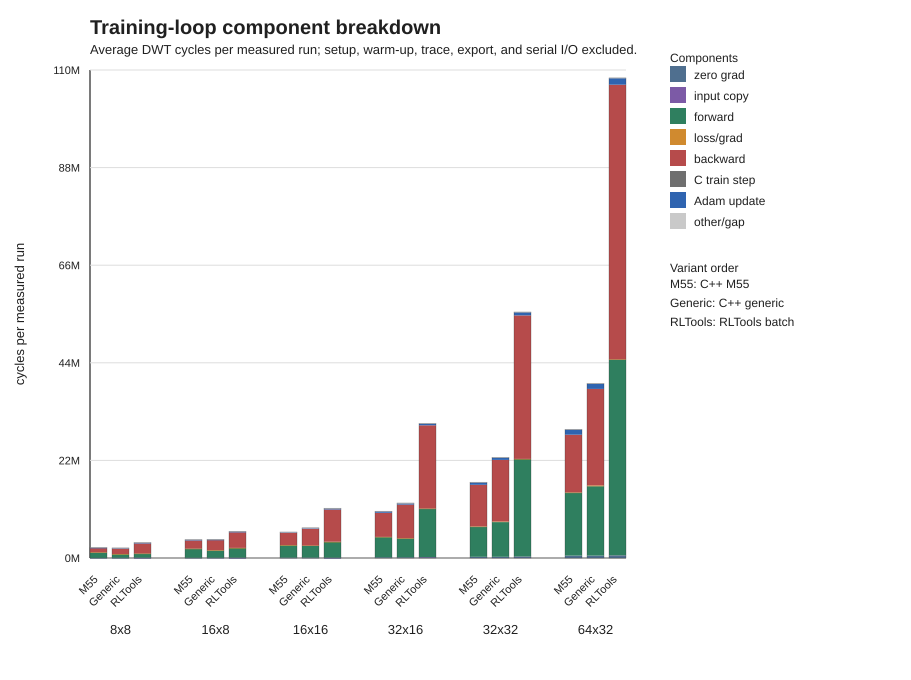

Data behind this chart, as committed beside it:
config, params, variant, component, component_label, component_order, cycles_avg, variant_cycles_avg, percent_of_variant
8x8, 113, cpp_m55, zero, zero grad, 0, 25482, 2368413, 1.076
8x8, 113, cpp_m55, input_copy, input copy, 1, 0, 2368413, 0.0
8x8, 113, cpp_m55, forward, forward, 2, 1246945, 2368413, 52.65
8x8, 113, cpp_m55, loss, loss/grad, 3, 10316, 2368413, 0.4356
8x8, 113, cpp_m55, backward, backward, 4, 968829, 2368413, 40.91
8x8, 113, cpp_m55, sample_train_step, C train step, 5, 0, 2368413, 0.0
8x8, 113, cpp_m55, adam_update, Adam update, 6, 50804, 2368413, 2.145
8x8, 113, cpp_m55, gap, other/gap, 7, 66037, 2368413, 2.788
8x8, 113, cpp_generic, zero, zero grad, 0, 25466, 2270119, 1.122
8x8, 113, cpp_generic, input_copy, input copy, 1, 0, 2270119, 0.0
8x8, 113, cpp_generic, forward, forward, 2, 843524, 2270119, 37.16
8x8, 113, cpp_generic, loss, loss/grad, 3, 26836, 2270119, 1.182
8x8, 113, cpp_generic, backward, backward, 4, 1270122, 2270119, 55.95
8x8, 113, cpp_generic, sample_train_step, C train step, 5, 0, 2270119, 0.0
8x8, 113, cpp_generic, adam_update, Adam update, 6, 50555, 2270119, 2.227
8x8, 113, cpp_generic, gap, other/gap, 7, 53616, 2270119, 2.362
8x8, 113, rltools_generic, zero, zero grad, 0, 15673, 3502217, 0.4475
8x8, 113, rltools_generic, input_copy, input copy, 1, 47061, 3502217, 1.344
8x8, 113, rltools_generic, forward, forward, 2, 944414, 3502217, 26.97
8x8, 113, rltools_generic, loss, loss/grad, 3, 12273, 3502217, 0.3504
8x8, 113, rltools_generic, backward, backward, 4, 2278677, 3502217, 65.06
8x8, 113, rltools_generic, sample_train_step, C train step, 5, 0, 3502217, 0.0
8x8, 113, rltools_generic, adam_update, Adam update, 6, 109648, 3502217, 3.131
8x8, 113, rltools_generic, gap, other/gap, 7, 94471, 3502217, 2.697
16x8, 209, cpp_m55, zero, zero grad, 0, 47001, 4142470, 1.135
16x8, 209, cpp_m55, input_copy, input copy, 1, 0, 4142470, 0.0
16x8, 209, cpp_m55, forward, forward, 2, 2063702, 4142470, 49.82
16x8, 209, cpp_m55, loss, loss/grad, 3, 10247, 4142470, 0.2474
16x8, 209, cpp_m55, backward, backward, 4, 1866270, 4142470, 45.05
16x8, 209, cpp_m55, sample_train_step, C train step, 5, 0, 4142470, 0.0
16x8, 209, cpp_m55, adam_update, Adam update, 6, 87203, 4142470, 2.105
16x8, 209, cpp_m55, gap, other/gap, 7, 68047, 4142470, 1.643
16x8, 209, cpp_generic, zero, zero grad, 0, 46960, 4183992, 1.122
16x8, 209, cpp_generic, input_copy, input copy, 1, 0, 4183992, 0.0
16x8, 209, cpp_generic, forward, forward, 2, 1672350, 4183992, 39.97
16x8, 209, cpp_generic, loss, loss/grad, 3, 32787, 4183992, 0.7836
16x8, 209, cpp_generic, backward, backward, 4, 2283231, 4183992, 54.57
16x8, 209, cpp_generic, sample_train_step, C train step, 5, 0, 4183992, 0.0
16x8, 209, cpp_generic, adam_update, Adam update, 6, 86908, 4183992, 2.077
16x8, 209, cpp_generic, gap, other/gap, 7, 61756, 4183992, 1.476
16x8, 209, rltools_generic, zero, zero grad, 0, 17468, 5997690, 0.2912
16x8, 209, rltools_generic, input_copy, input copy, 1, 48805, 5997690, 0.8137
16x8, 209, rltools_generic, forward, forward, 2, 2188629, 5997690, 36.49
16x8, 209, rltools_generic, loss, loss/grad, 3, 12623, 5997690, 0.2105
16x8, 209, rltools_generic, backward, backward, 4, 3515952, 5997690, 58.62
16x8, 209, rltools_generic, sample_train_step, C train step, 5, 0, 5997690, 0.0
16x8, 209, rltools_generic, adam_update, Adam update, 6, 150128, 5997690, 2.503
16x8, 209, rltools_generic, gap, other/gap, 7, 64085, 5997690, 1.068
16x16, 353, cpp_m55, zero, zero grad, 0, 79255, 5861327, 1.352
16x16, 353, cpp_m55, input_copy, input copy, 1, 0, 5861327, 0.0
16x16, 353, cpp_m55, forward, forward, 2, 2799987, 5861327, 47.77
16x16, 353, cpp_m55, loss, loss/grad, 3, 16391, 5861327, 0.2796
16x16, 353, cpp_m55, backward, backward, 4, 2752460, 5861327, 46.96
16x16, 353, cpp_m55, sample_train_step, C train step, 5, 0, 5861327, 0.0
16x16, 353, cpp_m55, adam_update, Adam update, 6, 141030, 5861327, 2.406
16x16, 353, cpp_m55, gap, other/gap, 7, 72204, 5861327, 1.232
16x16, 353, cpp_generic, zero, zero grad, 0, 79228, 6803089, 1.165
16x16, 353, cpp_generic, input_copy, input copy, 1, 0, 6803089, 0.0
16x16, 353, cpp_generic, forward, forward, 2, 2710894, 6803089, 39.85
16x16, 353, cpp_generic, loss, loss/grad, 3, 40980, 6803089, 0.6024
... 84 more rows
